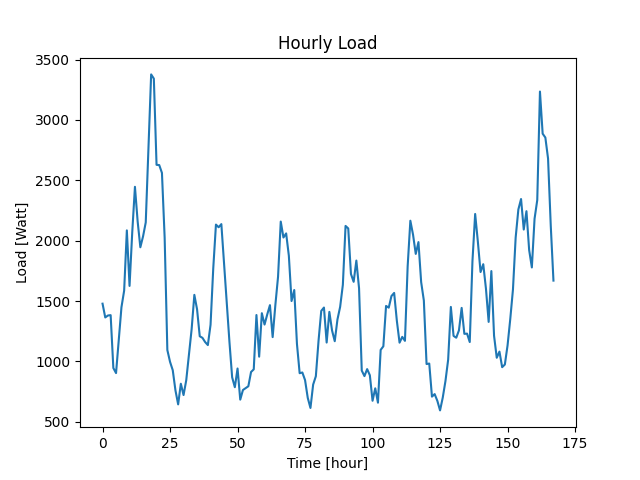

The data file committed next to this chart (first rows):
Datetime, Load
2022-04-07 10:48:31, 1478
2022-04-07 11:48:31, 1364
2022-04-07 12:48:31, 1380
2022-04-07 13:48:31, 1383
2022-04-07 14:48:31, 945
2022-04-07 15:48:31, 903
2022-04-07 16:48:31, 1177
2022-04-07 17:48:31, 1448
2022-04-07 18:48:31, 1586
2022-04-07 19:48:31, 2085
2022-04-07 20:48:31, 1625
2022-04-07 21:48:31, 2070
2022-04-07 22:48:31, 2446
2022-04-07 23:48:31, 2159
2022-04-08 00:48:31, 1945
2022-04-08 01:48:31, 2035
2022-04-08 02:48:31, 2151
2022-04-08 03:48:31, 2773
2022-04-08 04:48:31, 3377
2022-04-08 05:48:31, 3342
2022-04-08 06:48:31, 2628
2022-04-08 07:48:31, 2626
2022-04-08 08:48:31, 2561
2022-04-08 09:48:31, 2026
2022-04-08 10:48:31, 1094
2022-04-08 11:48:31, 996
2022-04-08 12:48:31, 927
2022-04-08 13:48:31, 760
2022-04-08 14:48:31, 644
2022-04-08 15:48:31, 815
2022-04-08 16:48:31, 721
2022-04-08 17:48:31, 844
2022-04-08 18:48:31, 1055
2022-04-08 19:48:31, 1268
2022-04-08 20:48:31, 1551
2022-04-08 21:48:31, 1432
2022-04-08 22:48:31, 1208
2022-04-08 23:48:31, 1195
2022-04-09 00:48:31, 1160
2022-04-09 01:48:31, 1135
2022-04-09 02:48:31, 1303
2022-04-09 03:48:31, 1770
2022-04-09 04:48:31, 2133
2022-04-09 05:48:31, 2111
2022-04-09 06:48:31, 2137
2022-04-09 07:48:31, 1814
2022-04-09 08:48:31, 1484
2022-04-09 09:48:31, 1161
2022-04-09 10:48:31, 868
2022-04-09 11:48:31, 786
2022-04-09 12:48:31, 941
2022-04-09 13:48:31, 683
2022-04-09 14:48:31, 763
2022-04-09 15:48:31, 779
2022-04-09 16:48:31, 794
2022-04-09 17:48:31, 912
2022-04-09 18:48:31, 934
2022-04-09 19:48:31, 1384
2022-04-09 20:48:31, 1039
2022-04-09 21:48:31, 1399
... 108 more rows
